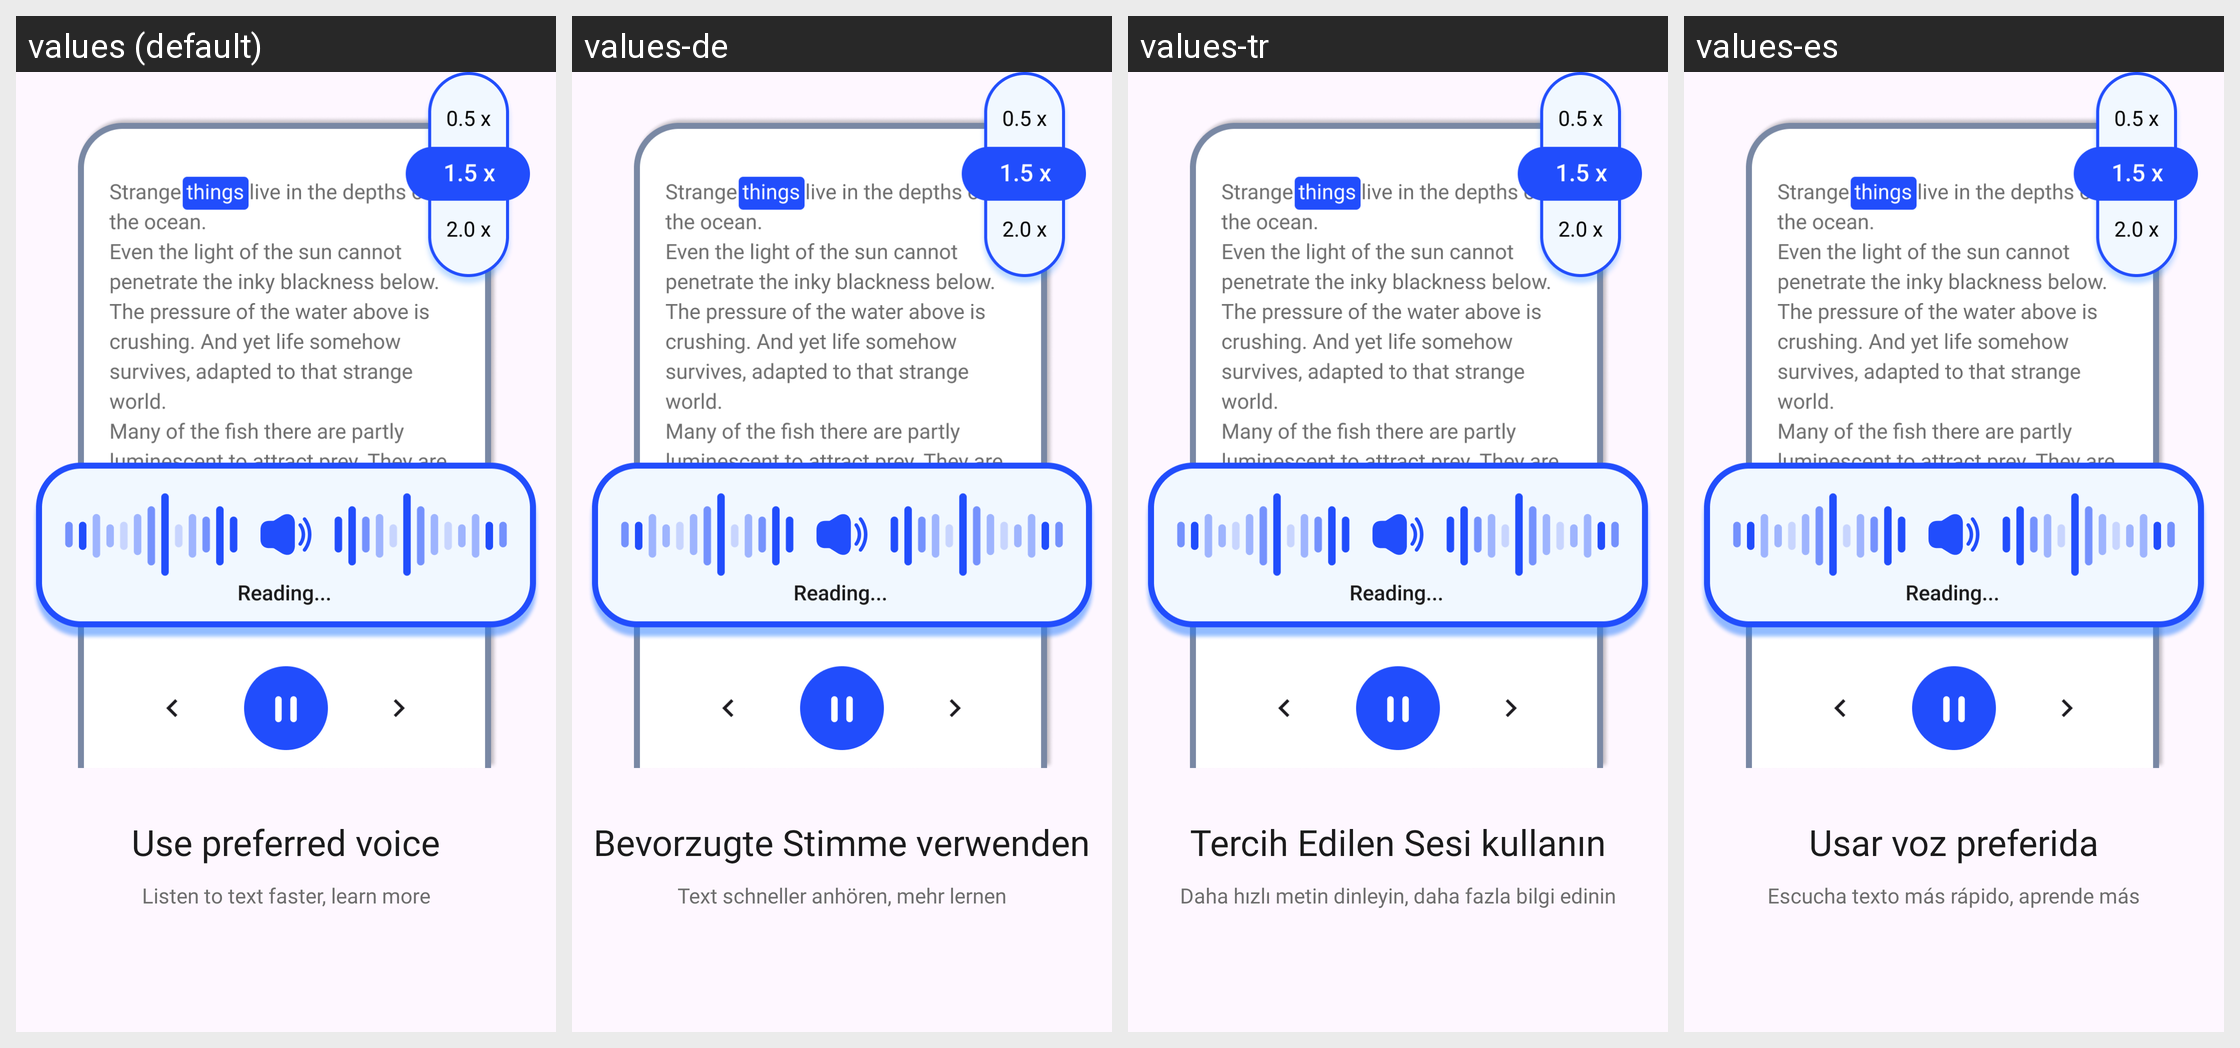

This grid shows one Android layout under several languages. Give, for every string resource on the screen, its name, the default text and each shown locale's text.
Android screen res/layout/intro_one_layout.xml rendered under 4 locales, left to right: values (default), values-de, values-tr, values-es. Device: Nexus 5 (rendered at 1080×1920; each locale shown at half size, 540×960, under a caption strip naming it); theme Theme.TTSApp.
Other locales in the repository, not shown: values-ar, values-fr, values-hi, values-in, values-ja, values-pt, values-ru, values-ur, values-vi, values-zh.
Strings drawn on this screen, with the default value and each locale's value (text and hints the layout hard-codes, and strings that could not be matched under every locale, appear in the picture but are not listed):

use_preferred_voice
  values: Use preferred voice
  values-de: Bevorzugte Stimme verwenden
  values-tr: Tercih Edilen Sesi kullanın
  values-es: Usar voz preferida

listen_to_text
  values: Listen to text faster, learn more
  values-de: Text schneller anhören, mehr lernen
  values-tr: Daha hızlı metin dinleyin, daha fazla bilgi edinin
  values-es: Escucha texto más rápido, aprende más
